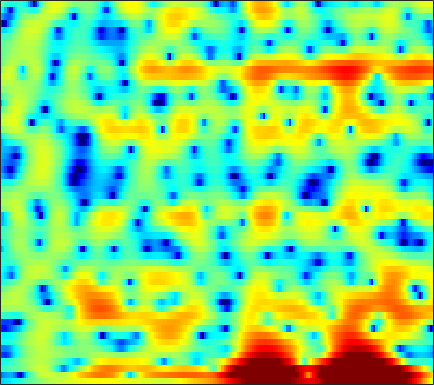

Source data for this figure (header and first rows):
-7.7211, -7.5065, -7.1961, -6.8652, -6.582, -6.1576, -5.68, -5.2978, -4.7437, -4.1484, -3.5536, -3.0824, -2.4388, -1.8028, -1.338, -0.75692, -0.21612, 0.15179, 0.60464, 1.034, 1.4232, 1.6751, 1.9888, 2.271
-12.39, -11.18, -9.958, -9.3, -9.216, -9.718, -11.09, -12.95, -17.27, -21.19, -14.4, -10.28, -6.41, -3.645, -2.037, -0.3437, 0.9703, 1.736, 2.514, 3.051, 3.372, 3.48, 3.47, 3.312
-3.851, -3.525, -3.046, -2.595, -2.297, -1.982, -1.737, -1.572, -1.349, -1.042, -0.5983, -0.1741, 0.4868, 1.209, 1.751, 2.406, 2.928, 3.209, 3.424, 3.405, 3.131, 2.747, 1.97, 0.8312
-5.324, -5.112, -4.743, -4.262, -3.86, -3.27, -2.626, -2.136, -1.473, -0.809, -0.174, 0.2781, 0.8454, 1.351, 1.693, 2.081, 2.365, 2.505, 2.584, 2.536, 2.338, 2.106, 1.684, 1.129
-13.64, -14.74, -15.22, -13.78, -11.99, -9.518, -7.315, -5.871, -4.229, -2.828, -1.631, -0.8555, 0.03952, 0.7861, 1.256, 1.771, 2.162, 2.372, 2.557, 2.635, 2.61, 2.535, 2.366, 2.123
-10.58, -11.21, -11.49, -10.84, -9.822, -8.167, -6.458, -5.229, -3.74, -2.434, -1.292, -0.539, 0.3331, 1.06, 1.514, 2.007, 2.373, 2.56, 2.706, 2.731, 2.637, 2.497, 2.225, 1.864
-4.923, -5.02, -4.99, -4.773, -4.469, -3.905, -3.216, -2.63, -1.8, -0.9625, -0.1422, 0.4452, 1.169, 1.804, 2.212, 2.654, 2.963, 3.101, 3.162, 3.064, 2.792, 2.464, 1.849, 1.011
-5.792, -6.107, -6.268, -6.144, -5.871, -5.294, -4.545, -3.898, -2.974, -2, -1.013, -0.2923, 0.6258, 1.452, 2.002, 2.626, 3.102, 3.355, 3.542, 3.541, 3.348, 3.067, 2.494, 1.663
-14.78, -16.47, -16.48, -14.81, -13.53, -12.15, -10.97, -10.07, -8.657, -6.982, -5.168, -3.842, -2.197, -0.7541, 0.1813, 1.229, 2.051, 2.534, 3.002, 3.274, 3.374, 3.337, 3.158, 2.853
-13.07, -14.3, -14.69, -14.3, -14.19, -15.05, -17.84, -23.19, -28.36, -15.15, -9.523, -6.692, -3.892, -1.815, -0.592, 0.6863, 1.632, 2.174, 2.699, 3.036, 3.223, 3.273, 3.24, 3.108
-3.045, -3.319, -3.664, -4.003, -4.236, -4.553, -4.776, -4.789, -4.457, -3.627, -2.473, -1.549, -0.4149, 0.5463, 1.125, 1.707, 2.075, 2.234, 2.312, 2.299, 2.231, 2.159, 2.067, 1.963
1.337, 1.355, 1.373, 1.362, 1.347, 1.331, 1.338, 1.362, 1.429, 1.509, 1.596, 1.621, 1.591, 1.435, 1.216, 0.7498, 0.1004, -0.5376, -1.551, -2.652, -3.682, -4.157, -4.167, -3.559
1.986, 2.154, 2.361, 2.543, 2.639, 2.728, 2.753, 2.728, 2.627, 2.423, 2.088, 1.746, 1.154, 0.3693, -0.369, -1.584, -3.082, -4.445, -6.678, -9.763, -14.59, -21.42, -20.44, -12.17
0.6186, 1.038, 1.527, 1.962, 2.229, 2.5, 2.657, 2.689, 2.61, 2.368, 1.943, 1.483, 0.6533, -0.4634, -1.498, -3.175, -5.176, -6.811, -8.955, -10.53, -11.03, -10.65, -9.292, -7.397
-2.478, -1.564, -0.5474, 0.254, 0.7543, 1.3, 1.746, 1.996, 2.197, 2.24, 2.077, 1.789, 1.132, 0.1439, -0.8607, -2.661, -5.158, -7.724, -12.74, -20.23, -15.25, -10.9, -7.098, -4.474
-5.708, -4.751, -3.885, -3.286, -2.867, -2.216, -1.416, -0.7392, 0.1588, 0.9254, 1.473, 1.715, 1.807, 1.612, 1.285, 0.6481, -0.1699, -0.8336, -1.608, -2.047, -2.012, -1.712, -1.097, -0.425
-5.646, -6.177, -7.546, -9.873, -12.21, -13.34, -9.553, -6.556, -3.455, -1.225, 0.3752, 1.258, 2.102, 2.62, 2.831, 2.95, 2.915, 2.83, 2.663, 2.48, 2.273, 2.106, 1.822, 1.441
-4.298, -5.03, -6.25, -7.67, -8.573, -8.75, -7.211, -5.514, -3.322, -1.473, -0.004242, 0.8757, 1.78, 2.43, 2.782, 3.087, 3.25, 3.29, 3.248, 3.103, 2.852, 2.585, 2.092, 1.41
-3.546, -3.731, -3.868, -3.839, -3.692, -3.295, -2.69, -2.131, -1.31, -0.5081, 0.2133, 0.6786, 1.173, 1.537, 1.738, 1.915, 2.006, 2.034, 2.03, 1.974, 1.87, 1.741, 1.488, 1.106
-4.945, -4.519, -3.771, -2.964, -2.365, -1.606, -0.9168, -0.4573, 0.06137, 0.4681, 0.7419, 0.85, 0.872, 0.7749, 0.6306, 0.4052, 0.206, 0.1151, 0.1211, 0.2704, 0.5193, 0.7256, 0.9805, 1.148
-10.36, -7.51, -4.76, -2.78, -1.632, -0.4406, 0.4457, 0.9379, 1.371, 1.558, 1.494, 1.27, 0.7272, -0.1267, -0.9833, -2.38, -3.862, -4.724, -4.883, -3.804, -2.235, -1.091, 0.2007, 1.202
-6.918, -5.421, -3.506, -1.876, -0.8673, 0.2236, 1.02, 1.442, 1.775, 1.825, 1.585, 1.192, 0.3387, -0.9619, -2.32, -4.88, -8.872, -13.47, -15.36, -8.937, -4.812, -2.684, -0.6311, 0.8456
-3.731, -3.184, -2.339, -1.449, -0.8008, -0.03124, 0.606, 0.9519, 1.232, 1.282, 1.094, 0.7961, 0.183, -0.6258, -1.339, -2.353, -3.252, -3.694, -3.775, -3.236, -2.298, -1.467, -0.3906, 0.5533
-4.029, -3.656, -2.937, -2.023, -1.287, -0.3494, 0.4335, 0.8882, 1.269, 1.402, 1.28, 1.042, 0.568, -0.07546, -0.594, -1.268, -1.836, -2.105, -2.215, -1.996, -1.471, -0.9581, -0.1992, 0.531
-8.348, -8.702, -6.857, -4.052, -2.156, -0.1923, 1.183, 1.895, 2.442, 2.583, 2.35, 1.951, 1.157, 0.08056, -0.8735, -2.257, -3.636, -4.505, -5.054, -4.648, -3.431, -2.32, -0.8188, 0.479
-7.961, -8.889, -6.34, -2.85, -0.7838, 1.242, 2.573, 3.174, 3.534, 3.397, 2.8, 2.045, 0.6063, -1.255, -3.02, -5.855, -9.512, -13.45, -26.18, -17.27, -9.254, -5.819, -2.545, -0.2547
-0.2316, 0.0145, 0.5776, 1.356, 1.967, 2.681, 3.164, 3.325, 3.218, 2.705, 1.731, 0.6654, -1.276, -3.953, -6.526, -10.79, -15.3, -16.47, -14.36, -11.1, -7.826, -5.598, -3.052, -1.04
1.118, 1.464, 1.903, 2.311, 2.578, 2.845, 2.965, 2.934, 2.678, 2.15, 1.288, 0.3944, -1.179, -3.241, -5.127, -8.044, -10.58, -10.93, -9.198, -6.829, -4.717, -3.356, -1.86, -0.7322
0.03081, 0.3891, 0.8202, 1.183, 1.409, 1.658, 1.812, 1.859, 1.813, 1.627, 1.284, 0.9242, 0.3169, -0.3962, -0.9499, -1.608, -2.044, -2.155, -1.998, -1.611, -1.109, -0.7255, -0.3071, -0.06654
-2.16, -1.867, -1.522, -1.194, -0.9391, -0.588, -0.2176, 0.05999, 0.412, 0.7124, 0.9483, 1.073, 1.179, 1.213, 1.21, 1.192, 1.183, 1.188, 1.202, 1.217, 1.196, 1.132, 0.938, 0.6019
-5.067, -5.075, -5.126, -5.08, -4.9, -4.417, -3.65, -2.948, -1.949, -0.968, -0.06899, 0.5316, 1.224, 1.798, 2.151, 2.519, 2.778, 2.901, 2.967, 2.92, 2.738, 2.496, 2.028, 1.371
-8.509, -9.365, -10.91, -12.7, -13.57, -12.69, -10.13, -8.095, -5.65, -3.582, -1.845, -0.7285, 0.5415, 1.589, 2.241, 2.938, 3.446, 3.706, 3.898, 3.899, 3.708, 3.437, 2.89, 2.106
-10.38, -11.67, -14.13, -17.69, -20.56, -19.11, -14.43, -11.55, -8.444, -5.879, -3.696, -2.26, -0.5866, 0.8183, 1.698, 2.666, 3.396, 3.792, 4.122, 4.224, 4.105, 3.873, 3.358, 2.609
-9.786, -10.54, -11.63, -12.65, -13.2, -13.36, -12.82, -11.88, -10.04, -7.749, -5.409, -3.741, -1.753, -0.04316, 1.027, 2.208, 3.105, 3.606, 4.043, 4.241, 4.203, 4.024, 3.585, 2.937
-9.084, -9.576, -10.48, -11.77, -13.06, -15.61, -19.59, -21.49, -16.37, -11.01, -7.101, -4.809, -2.337, -0.4002, 0.7874, 2.045, 2.989, 3.509, 3.974, 4.198, 4.189, 4.034, 3.656, 3.072
-8.862, -8.796, -8.942, -9.425, -10.04, -11.19, -12.21, -12.21, -10.42, -7.629, -4.966, -3.246, -1.305, 0.2507, 1.219, 2.245, 3.015, 3.429, 3.795, 3.939, 3.879, 3.707, 3.308, 2.72
-9.421, -8.095, -6.74, -5.801, -5.317, -4.806, -4.305, -3.837, -3.064, -2.14, -1.144, -0.413, 0.4807, 1.282, 1.795, 2.377, 2.82, 3.066, 3.251, 3.268, 3.107, 2.868, 2.369, 1.704
-7.076, -5.121, -3.204, -1.831, -1.047, -0.255, 0.302, 0.6271, 0.9523, 1.156, 1.271, 1.314, 1.344, 1.383, 1.432, 1.581, 1.786, 1.951, 2.094, 2.106, 1.911, 1.597, 0.9663, 0.06383
-0.5502, 0.3116, 1.383, 2.257, 2.774, 3.246, 3.483, 3.474, 3.229, 2.695, 1.84, 0.9976, -0.3066, -1.614, -2.253, -2.367, -1.734, -1.128, -0.3961, 0.02625, 0.08328, -0.1354, -0.8065, -2.026
2.406, 2.871, 3.5, 4.042, 4.353, 4.586, 4.57, 4.344, 3.709, 2.633, 0.9616, -0.8268, -4.28, -10.32, -21.08, -15.23, -8.377, -6.015, -4.245, -3.329, -2.933, -2.845, -3.091, -3.692
1.318, 1.893, 2.678, 3.406, 3.845, 4.232, 4.328, 4.194, 3.707, 2.821, 1.515, 0.2759, -1.716, -3.795, -5.072, -6.039, -6.316, -6.45, -6.877, -7.43, -7.632, -7.325, -6.426, -5.391
-3.47, -1.894, 0.04636, 1.613, 2.519, 3.383, 3.87, 4.012, 3.911, 3.497, 2.804, 2.123, 1.033, -0.2027, -1.191, -2.644, -4.357, -5.972, -8.988, -14.25, -31.75, -18.93, -10.94, -7.049
-9.13, -5.561, -2.311, -0.1035, 1.095, 2.243, 2.987, 3.307, 3.462, 3.354, 3.01, 2.606, 1.907, 1.04, 0.2561, -0.9217, -2.301, -3.475, -5.126, -6.647, -7.468, -7.329, -6.23, -4.782
-3.77, -2.673, -1.218, 0.05977, 0.8582, 1.683, 2.247, 2.51, 2.674, 2.645, 2.446, 2.201, 1.756, 1.179, 0.6768, -0.09177, -0.9341, -1.577, -2.406, -3.114, -3.588, -3.767, -3.715, -3.406
-0.3485, 0.09959, 0.7075, 1.257, 1.601, 1.94, 2.123, 2.179, 2.161, 2.051, 1.881, 1.723, 1.461, 1.123, 0.8246, 0.3277, -0.2701, -0.7818, -1.538, -2.339, -3.131, -3.651, -4.225, -4.482
1.837, 2.096, 2.398, 2.593, 2.63, 2.525, 2.247, 1.945, 1.482, 1.077, 0.8496, 0.8139, 0.8934, 1.004, 1.006, 0.8541, 0.449, -0.05215, -0.9907, -2.258, -3.882, -5.339, -7.511, -9.441
2.588, 3.033, 3.485, 3.677, 3.595, 3.122, 2.168, 1.078, -0.8641, -2.99, -3.832, -2.988, -1.096, 0.4982, 1.285, 1.812, 1.77, 1.391, 0.4216, -1.118, -3.309, -5.509, -9.471, -15.29
-0.06506, 1.377, 2.729, 3.456, 3.621, 3.298, 2.27, 0.9445, -1.851, -6.174, -8.709, -5.639, -1.665, 0.805, 1.942, 2.721, 2.834, 2.541, 1.682, 0.3121, -1.549, -3.207, -5.658, -7.997
-2.813, -1.03, 0.6943, 1.787, 2.259, 2.504, 2.348, 2.043, 1.475, 0.9924, 0.8531, 1.042, 1.563, 2.121, 2.436, 2.582, 2.39, 1.995, 1.122, -0.1478, -1.849, -3.465, -6.135, -9.875
-2.15, -1.294, -0.2548, 0.5911, 1.088, 1.565, 1.867, 2.002, 2.109, 2.168, 2.232, 2.287, 2.358, 2.374, 2.315, 2.099, 1.685, 1.232, 0.4217, -0.6392, -1.927, -3.034, -4.659, -6.293
-1.942, -1.385, -0.6843, -0.03611, 0.4038, 0.9193, 1.363, 1.638, 1.95, 2.187, 2.357, 2.438, 2.467, 2.398, 2.264, 1.978, 1.536, 1.104, 0.3913, -0.4667, -1.448, -2.218, -3.264, -4.216
-2.155, -1.776, -1.25, -0.694, -0.2663, 0.3135, 0.8693, 1.261, 1.726, 2.125, 2.433, 2.597, 2.715, 2.71, 2.621, 2.373, 1.977, 1.573, 0.8921, 0.05893, -0.9179, -1.733, -2.88, -4.046
-3.142, -3.047, -2.715, -2.156, -1.613, -0.8018, 0.02958, 0.6414, 1.388, 2.037, 2.567, 2.875, 3.169, 3.311, 3.317, 3.175, 2.861, 2.502, 1.847, 0.9683, -0.1571, -1.199, -2.875, -4.939
-6.819, -7.423, -7.236, -6.059, -4.886, -3.291, -1.782, -0.7551, 0.4596, 1.476, 2.309, 2.812, 3.322, 3.655, 3.787, 3.819, 3.669, 3.438, 2.946, 2.212, 1.179, 0.1723, -1.571, -3.939
-15.23, -25.87, -20.04, -12.73, -9.83, -6.988, -4.692, -3.213, -1.498, -0.08376, 1.032, 1.696, 2.362, 2.837, 3.087, 3.315, 3.424, 3.428, 3.31, 3.025, 2.532, 2.01, 1.091, -0.06977
-8.597, -10.46, -12.21, -13.08, -12.89, -11.1, -8.233, -6.16, -3.819, -2.083, -0.8847, -0.2753, 0.2569, 0.5753, 0.7714, 1.049, 1.454, 1.816, 2.327, 2.775, 3.084, 3.185, 3.125, 2.87
-4.174, -5.976, -9.166, -14.05, -19.18, -15.65, -9.775, -7.046, -4.694, -3.322, -2.693, -2.654, -3.075, -3.956, -4.702, -5.171, -4.283, -2.898, -0.8569, 0.9279, 2.327, 3.118, 3.863, 4.282
-0.9144, -1.837, -3.089, -4.209, -4.759, -4.898, -4.525, -4.128, -3.784, -3.783, -4.269, -5.006, -6.669, -9.444, -12.94, -22.5, -15.32, -9.619, -4.965, -1.865, 0.3608, 1.642, 2.922, 3.788
